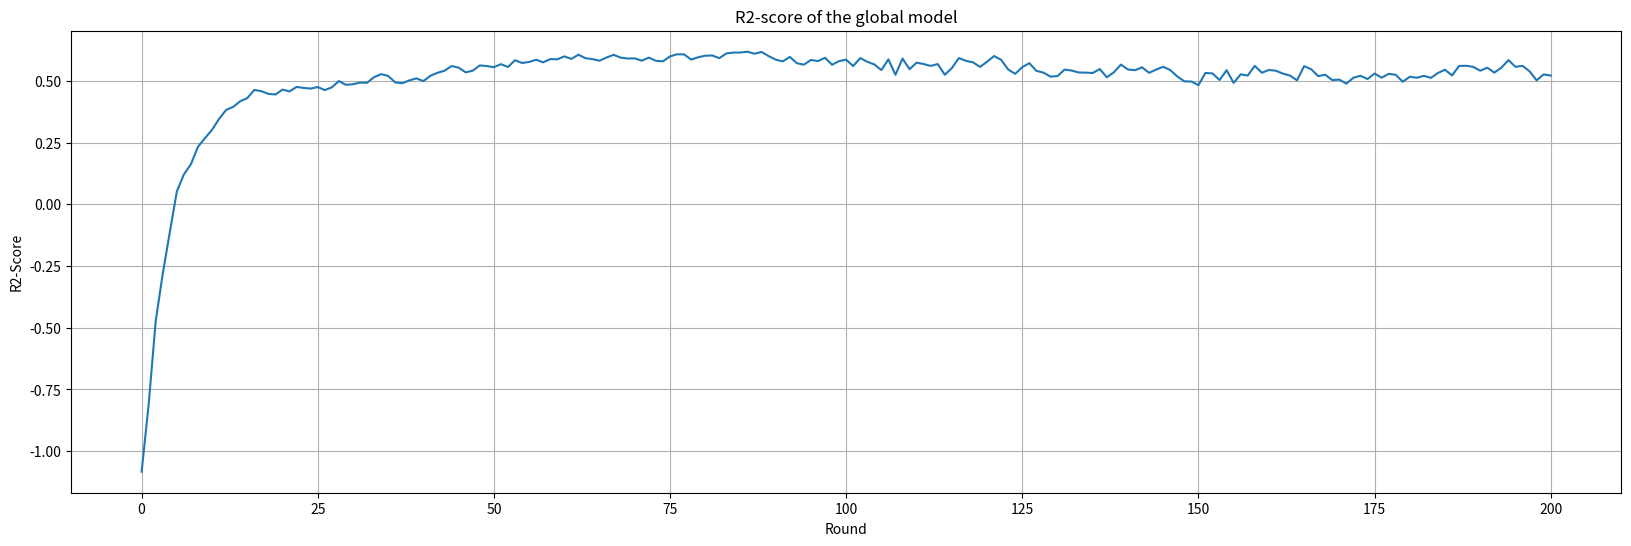

Reproduce this figure in Python.
import matplotlib.pyplot as plt

num_rounds = 201

rounds = []
for i in range(num_rounds):
    rounds.append(str(i+1))

result = {'r2': [(0, -1.08343431414028),
      	              (1, -0.811285126257911),
      	              (2, -0.47311119694610615),
      	              (3, -0.28130284473999256),
      	              (4, -0.11311006951162339),
      	              (5, 0.052305246297927876),
      	              (6, 0.12155249489779862),
      	              (7, 0.16293133088376355),
      	              (8, 0.23338852103374974),
      	              (9, 0.2686635334416375),
      	              (10, 0.3023747701360344),
      	              (11, 0.3468073969314348),
      	              (12, 0.3829125019605393),
      	              (13, 0.39515074586994636),
      	              (14, 0.4181880899124465),
      	              (15, 0.43072663479358053),
      	              (16, 0.4638079430811861),
      	              (17, 0.45873640433448515),
      	              (18, 0.44813449059331323),
      	              (19, 0.44543918741507815),
      	              (20, 0.46512975314445937),
      	              (21, 0.45778252353297877),
      	              (22, 0.4761261380178302),
      	              (23, 0.4719636475211446),
      	              (24, 0.46935709923456437),
      	              (25, 0.47562352652834516),
      	              (26, 0.4631976436392612),
      	              (27, 0.4743302644785583),
      	              (28, 0.49980273298556077),
      	              (29, 0.4845283544331437),
      	              (30, 0.4869021925931867),
      	              (31, 0.4935254047403931),
      	              (32, 0.49292060572295515),
      	              (33, 0.5157097607631274),
      	              (34, 0.52790332371851),
      	              (35, 0.5204853586681655),
      	              (36, 0.4943912797308214),
      	              (37, 0.4910764703528371),
      	              (38, 0.5024306994624594),
      	              (39, 0.5106942790092723),
      	              (40, 0.4997720572435822),
      	              (41, 0.5215059734015988),
      	              (42, 0.5333484240755286),
      	              (43, 0.5417957503430861),
      	              (44, 0.5607177945539462),
      	              (45, 0.5541490294502571),
      	              (46, 0.5350201789587747),
      	              (47, 0.5419898688221485),
      	              (48, 0.5631338950507557),
      	              (49, 0.5605928738987733),
      	              (50, 0.5559717511761821),
      	              (51, 0.5682817671524185),
      	              (52, 0.5567820194332432),
      	              (53, 0.584229982555515),
      	              (54, 0.5730070473803467),
      	              (55, 0.5773107755270221),
      	              (56, 0.5861850999383902),
      	              (57, 0.5756068560165175),
      	              (58, 0.5889161585894049),
      	              (59, 0.5879927849169063),
      	              (60, 0.5998051636523287),
      	              (61, 0.5895200081785192),
      	              (62, 0.6065759180918646),
      	              (63, 0.5924823964484047),
      	              (64, 0.5887505698059847),
      	              (65, 0.5822985414729787),
      	              (66, 0.5953186085095985),
      	              (67, 0.6061521784445727),
      	              (68, 0.5946561630186318),
      	              (69, 0.5911686457044539),
      	              (70, 0.5917051145892989),
      	              (71, 0.5824744415939624),
      	              (72, 0.5947996465535121),
      	              (73, 0.5818892500534767),
      	              (74, 0.5798175909441169),
      	              (75, 0.599766424780305),
      	              (76, 0.6082793876724322),
      	              (77, 0.6078972503915718),
      	              (78, 0.5867945266439138),
      	              (79, 0.5962191112774924),
      	              (80, 0.6026052761745875),
      	              (81, 0.6034126154833694),
      	              (82, 0.5925645044027696),
      	              (83, 0.6118438365744657),
      	              (84, 0.6151164323202689),
      	              (85, 0.6154749266052426),
      	              (86, 0.6187168055221257),
      	              (87, 0.6105451968608446),
      	              (88, 0.6177686536407555),
      	              (89, 0.6009508357689306),
      	              (90, 0.5865966469102531),
      	              (91, 0.5796533104950787),
      	              (92, 0.5976530196454244),
      	              (93, 0.572227998009402),
      	              (94, 0.5662004905975158),
      	              (95, 0.5853785916008651),
      	              (96, 0.5807462852287502),
      	              (97, 0.5942253228077876),
      	              (98, 0.5658394037880152),
      	              (99, 0.5807657124513994),
      	              (100, 0.5862619417714287),
      	              (101, 0.5606843933033812),
      	              (102, 0.5929976661027123),
      	              (103, 0.5778488821680036),
      	              (104, 0.5671901245127202),
      	              (105, 0.5443040506682806),
      	              (106, 0.5877801503623998),
      	              (107, 0.5252417413803068),
      	              (108, 0.5909305323924642),
      	              (109, 0.5480442462073849),
      	              (110, 0.5744739216406671),
      	              (111, 0.5688056784072983),
      	              (112, 0.5612131412619168),
      	              (113, 0.5686981843186003),
      	              (114, 0.5254028748400199),
      	              (115, 0.552296600674155),
      	              (116, 0.593108359132072),
      	              (117, 0.581747317094408),
      	              (118, 0.5758171395951415),
      	              (119, 0.5569969858696302),
      	              (120, 0.5782099974766546),
      	              (121, 0.6012344076617686),
      	              (122, 0.5859775878955287),
      	              (123, 0.5466471348478886),
      	              (124, 0.5289684841212119),
      	              (125, 0.5561845397373858),
      	              (126, 0.5724499137196235),
      	              (127, 0.5412021564730477),
      	              (128, 0.5339898188655932),
      	              (129, 0.5178795931033702),
      	              (130, 0.5199437789920455),
      	              (131, 0.5462052698405209),
      	              (132, 0.5424900151251224),
      	              (133, 0.5346038271199667),
      	              (134, 0.5339732463445217),
      	              (135, 0.5324429353498279),
      	              (136, 0.548555994440251),
      	              (137, 0.515073309666297),
      	              (138, 0.5353797042509802),
      	              (139, 0.566550374535663),
      	              (140, 0.5465094600075933),
      	              (141, 0.5439526425902755),
      	              (142, 0.5554312476760767),
      	              (143, 0.5332421130162438),
      	              (144, 0.5463450926691578),
      	              (145, 0.5579039742076688),
      	              (146, 0.54435898843823),
      	              (147, 0.5184201072164567),
      	              (148, 0.49872433588179577),
      	              (149, 0.4978933258667314),
      	              (150, 0.4833321586065048),
      	              (151, 0.5327973672225192),
      	              (152, 0.5306410654249878),
      	              (153, 0.5041665167269338),
      	              (154, 0.543758696772258),
      	              (155, 0.4923873668951917),
      	              (156, 0.5271893789691109),
      	              (157, 0.5222681847484743),
      	              (158, 0.5614637040272354),
      	              (159, 0.5335849434767724),
      	              (160, 0.5447352076742895),
      	              (161, 0.5415927535627083),
      	              (162, 0.5299602762970101),
      	              (163, 0.5220269912069868),
      	              (164, 0.5029796914008664),
      	              (165, 0.5602549770190043),
      	              (166, 0.5479195389660285),
      	              (167, 0.5198480852355123),
      	              (168, 0.525501064426753),
      	              (169, 0.5037938197149823),
      	              (170, 0.5057287686528498),
      	              (171, 0.48928677928302566),
      	              (172, 0.5133642981813731),
      	              (173, 0.5210403041036122),
      	              (174, 0.5081144608203069),
      	              (175, 0.5303663943584112),
      	              (176, 0.5133516402138425),
      	              (177, 0.5290758625880827),
      	              (178, 0.5252876634716779),
      	              (179, 0.4970101752621455),
      	              (180, 0.5174651142673063),
      	              (181, 0.5131218835364314),
      	              (182, 0.5209488659468906),
      	              (183, 0.5127169538106573),
      	              (184, 0.5326935352903284),
      	              (185, 0.5456127902613228),
      	              (186, 0.5225204578317411),
      	              (187, 0.5610860703926883),
      	              (188, 0.5617044440049446),
      	              (189, 0.5574317778990103),
      	              (190, 0.5416867656006592),
      	              (191, 0.5539985753779508),
      	              (192, 0.5340140750987123),
      	              (193, 0.5542822536933691),
      	              (194, 0.5846011445553951),
      	              (195, 0.5574245141015941),
      	              (196, 0.5614312720696895),
      	              (197, 0.5392765253714603),
      	              (198, 0.5027712967673359),
      	              (199, 0.5267781349116838),
      	              (200, 0.5220801309311279)]}





global_r2 = []

global_mse = []

for i in range(len(result['r2'])):
      global_r2.append(result['r2'][i][1])
      

plt.figure(figsize=(20,6))
      
plt.plot(global_r2)

plt.xlabel('Round')

plt.ylabel('R2-Score')

plt.title('R2-score of the global model')

plt.grid()

plt.show()    
